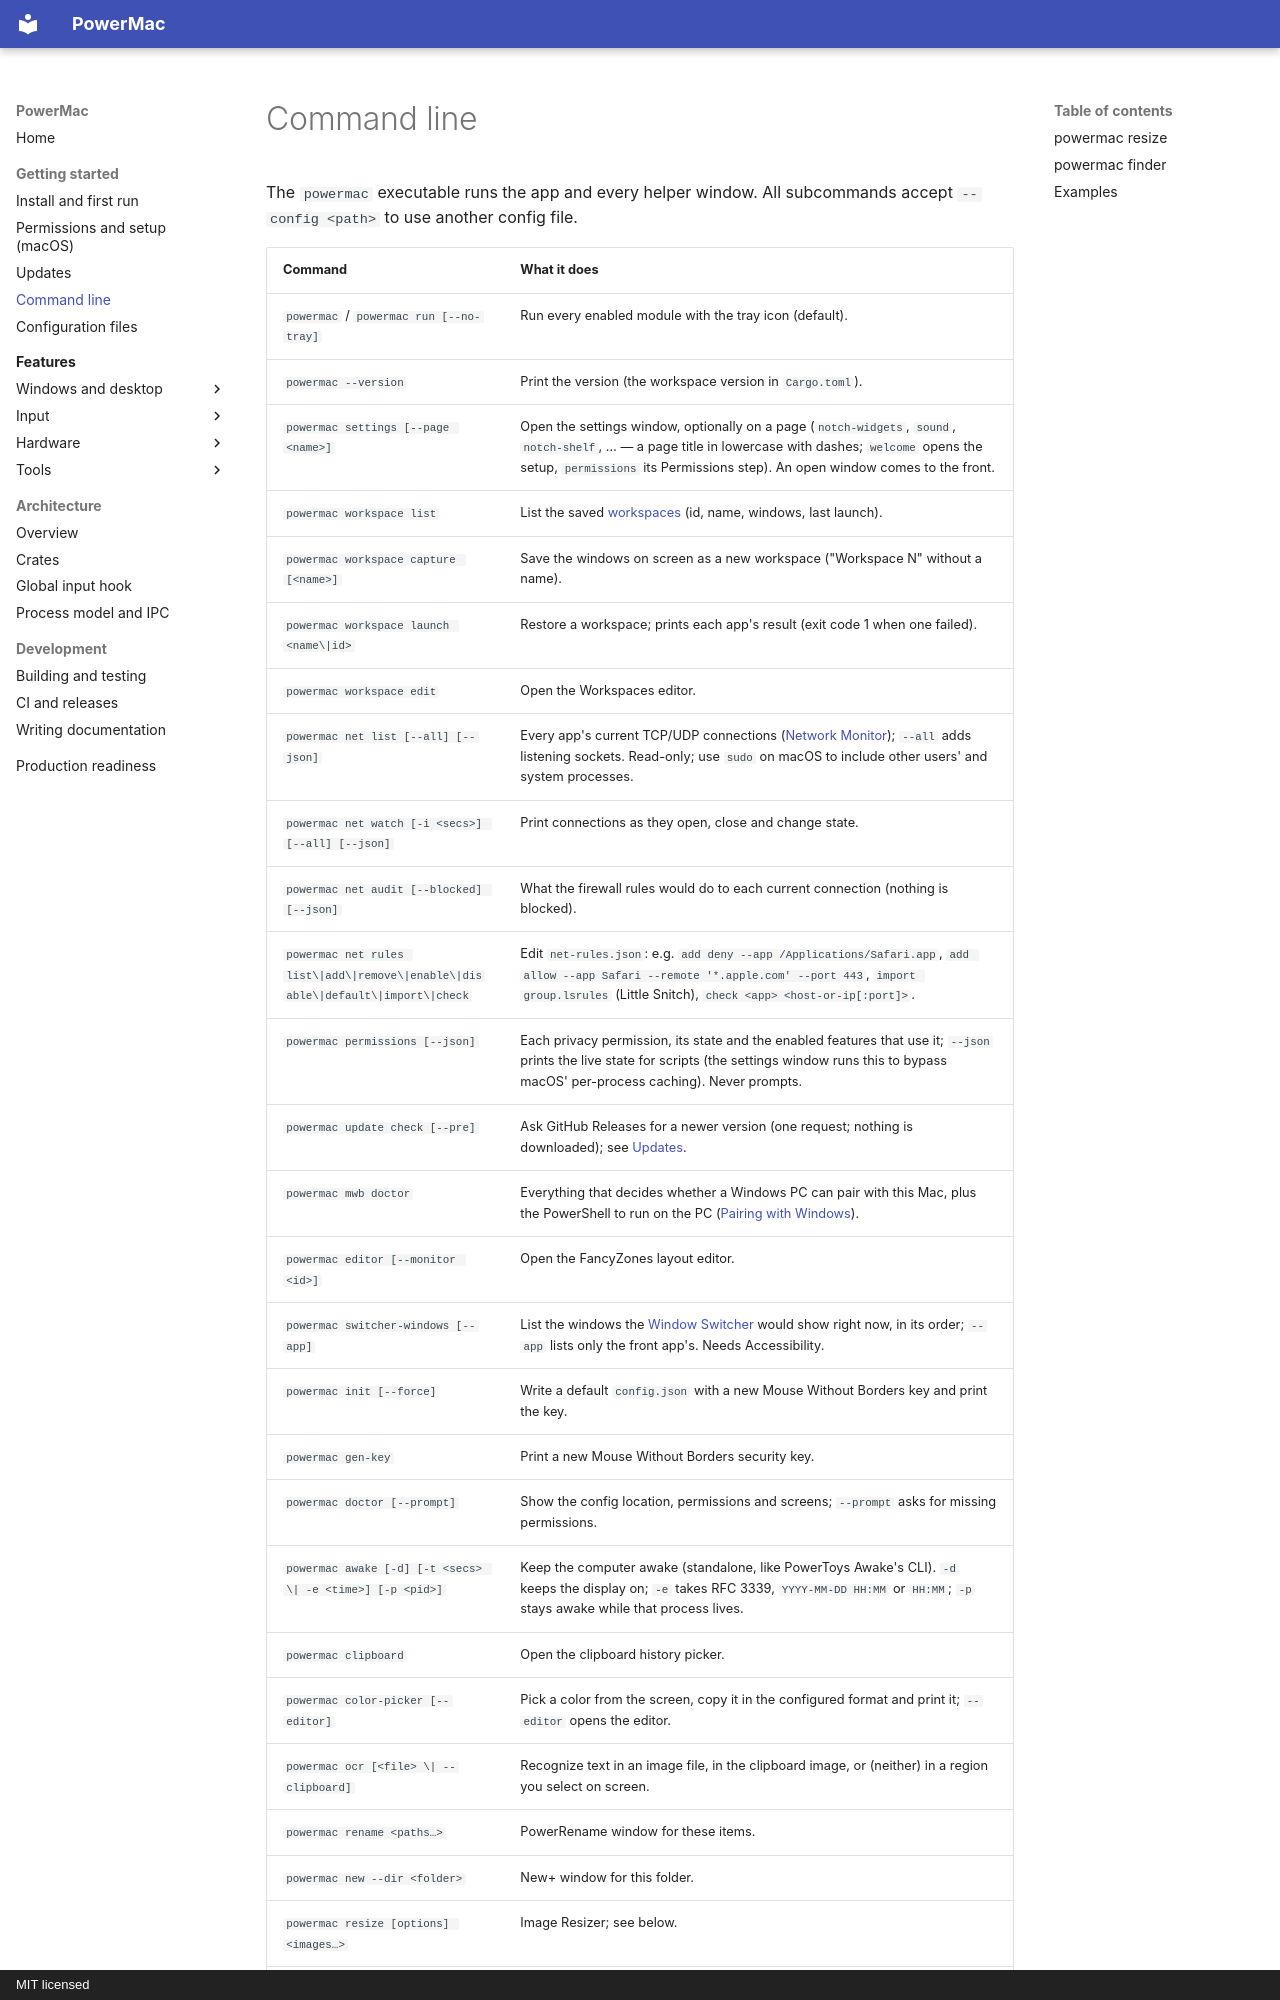

repository: finepointcgi/PowerMac · page: getting-started/cli/index.html · generator: mkdocs · copyright: MIT licensed

# Command line

The `powermac` executable runs the app and every helper window. All subcommands accept `--config <path>` to use another config file.

| Command | What it does |
|---|---|
| `powermac` / `powermac run [--no-tray]` | Run every enabled module with the tray icon (default). |
| `powermac --version` | Print the version (the workspace version in `Cargo.toml`). |
| `powermac settings [--page <name>]` | Open the settings window, optionally on a page (`notch-widgets`, `sound`, `notch-shelf`, … — a page title in lowercase with dashes; `welcome` opens the setup, `permissions` its Permissions step). An open window comes to the front. |
| `powermac workspace list` | List the saved [workspaces](../features/workspaces.md) (id, name, windows, last launch). |
| `powermac workspace capture [<name>]` | Save the windows on screen as a new workspace ("Workspace N" without a name). |
| `powermac workspace launch <name\|id>` | Restore a workspace; prints each app's result (exit code 1 when one failed). |
| `powermac workspace edit` | Open the Workspaces editor. |
| `powermac net list [--all] [--json]` | Every app's current TCP/UDP connections ([Network Monitor](../features/network-monitor.md)); `--all` adds listening sockets. Read-only; use `sudo` on macOS to include other users' and system processes. |
| `powermac net watch [-i <secs>] [--all] [--json]` | Print connections as they open, close and change state. |
| `powermac net audit [--blocked] [--json]` | What the firewall rules would do to each current connection (nothing is blocked). |
| `powermac net rules list\|add\|remove\|enable\|disable\|default\|import\|check` | Edit `net-rules.json`: e.g. `add deny --app /Applications/Safari.app`, `add allow --app Safari --remote '*.apple.com' --port 443`, `import group.lsrules` (Little Snitch), `check <app> <host-or-ip[:port]>`. |
| `powermac permissions [--json]` | Each privacy permission, its state and the enabled features that use it; `--json` prints the live state for scripts (the settings window runs this to bypass macOS' per-process caching). Never prompts. |
| `powermac update check [--pre]` | Ask GitHub Releases for a newer version (one request; nothing is downloaded); see [Updates](updates.md). |
| `powermac mwb doctor` | Everything that decides whether a Windows PC can pair with this Mac, plus the PowerShell to run on the PC ([Pairing with Windows](../features/mouse-without-borders-pairing.md)). |
| `powermac editor [--monitor <id>]` | Open the FancyZones layout editor. |
| `powermac switcher-windows [--app]` | List the windows the [Window Switcher](../features/window-switcher.md) would show right now, in its order; `--app` lists only the front app's. Needs Accessibility. |
| `powermac init [--force]` | Write a default `config.json` with a new Mouse Without Borders key and print the key. |
| `powermac gen-key` | Print a new Mouse Without Borders security key. |
| `powermac doctor [--prompt]` | Show the config location, permissions and screens; `--prompt` asks for missing permissions. |
| `powermac awake [-d] [-t <secs> \| -e <time>] [-p <pid>]` | Keep the computer awake (standalone, like PowerToys Awake's CLI). `-d` keeps the display on; `-e` takes RFC 3339, `YYYY-MM-DD HH:MM` or `HH:MM`; `-p` stays awake while that process lives. |
| `powermac clipboard` | Open the clipboard history picker. |
| `powermac color-picker [--editor]` | Pick a color from the screen, copy it in the configured format and print it; `--editor` opens the editor. |
| `powermac ocr [<file> \| --clipboard]` | Recognize text in an image file, in the clipboard image, or (neither) in a region you select on screen. |
| `powermac rename <paths…>` | PowerRename window for these items. |
| `powermac new
